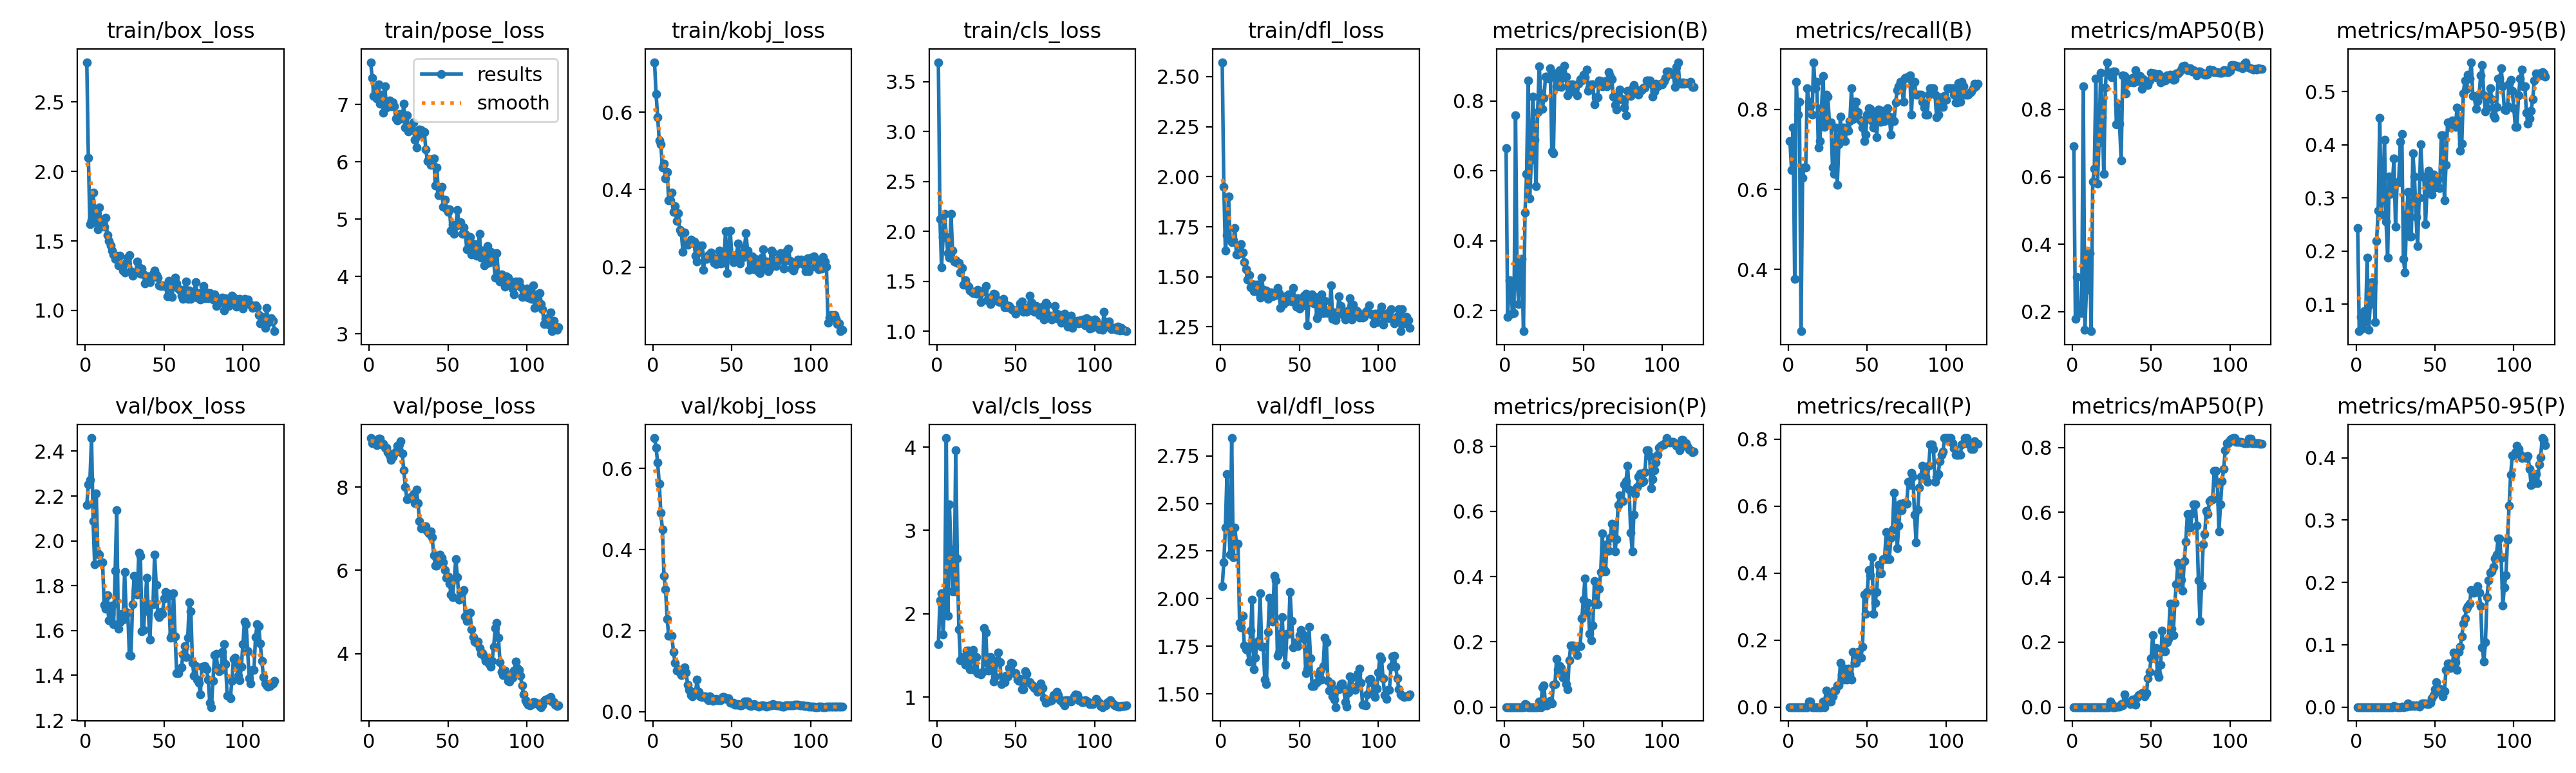

The table this chart was drawn from, first rows:
epoch, time, train/box_loss, train/pose_loss, train/kobj_loss, train/cls_loss, train/dfl_loss, metrics/precision(B), metrics/recall(B), metrics/mAP50(B), metrics/mAP50-95(B), metrics/precision(P), metrics/recall(P), metrics/mAP50(P), metrics/mAP50-95(P), val/box_loss, val/pose_loss, val/kobj_loss, val/cls_loss, val/dfl_loss, lr/pg0, lr/pg1, lr/pg2
1, 4.001, 2.786, 7.741, 0.7288, 3.695, 2.572, 0.665, 0.7213, 0.691, 0.2435, 0, 0, 0, 0, 2.161, 9.176, 0.6754, 1.633, 2.066, 0.00028, 0.00028, 0.00028
2, 7.566, 2.098, 7.462, 0.6462, 2.125, 1.951, 0.1828, 0.6491, 0.1784, 0.04946, 0, 0, 0, 0, 2.252, 9.06, 0.6514, 2.157, 2.19, 0.0005752, 0.0005752, 0.0005752
3, 11.06, 1.619, 7.15, 0.5877, 1.642, 1.63, 0.2866, 0.7541, 0.3029, 0.07661, 0, 0, 0, 0, 2.272, 9.12, 0.6143, 2.249, 2.374, 0.0008655, 0.0008655, 0.0008655
4, 14.59, 1.648, 7.237, 0.5263, 1.942, 1.709, 0.2855, 0.377, 0.2017, 0.05453, 0, 0, 0, 0, 2.458, 9.08, 0.5632, 1.747, 2.655, 0.001151, 0.001151, 0.001151
5, 18.12, 1.845, 7.11, 0.5165, 2.177, 1.902, 0.1919, 0.8689, 0.2183, 0.08735, 0, 0, 0, 0, 2.087, 9.009, 0.4915, 2.159, 2.389, 0.001431, 0.001431, 0.001431
6, 21.69, 1.714, 7.358, 0.4581, 1.942, 1.69, 0.194, 0.7869, 0.1965, 0.06826, 0, 0, 0, 0, 1.894, 9.16, 0.4502, 4.109, 2.23, 0.001707, 0.001707, 0.001707
7, 25.27, 1.633, 7.017, 0.4665, 1.783, 1.671, 0.7592, 0.8197, 0.8682, 0.1875, 0, 0, 0, 0, 2.211, 9.158, 0.3345, 1.977, 2.843, 0.001901, 0.001901, 0.001901
8, 28.87, 1.584, 7.176, 0.4286, 1.738, 1.684, 0.2864, 0.2459, 0.1455, 0.05181, 0, 0, 0, 0, 1.945, 9.021, 0.3019, 3.313, 2.216, 0.001885, 0.001885, 0.001885
9, 32.42, 1.743, 6.856, 0.4451, 2.175, 1.744, 0.22, 0.629, 0.2647, 0.1003, 0, 0, 0, 0, 1.938, 9.038, 0.2292, 2.773, 2.372, 0.001868, 0.001868, 0.001868
10, 35.96, 1.62, 7.322, 0.3725, 1.81, 1.612, 0.3484, 0.6557, 0.374, 0.1416, 0, 0, 0, 0, 1.905, 8.939, 0.1863, 2.269, 2.289, 0.001852, 0.001852, 0.001852
11, 39.43, 1.613, 6.954, 0.3718, 1.699, 1.611, 0.3484, 0.6557, 0.374, 0.1416, 0, 0, 0, 0, 1.905, 8.939, 0.1863, 2.269, 2.289, 0.001835, 0.001835, 0.001835
12, 42.95, 1.602, 7.004, 0.3917, 1.713, 1.622, 0.1414, 0.8525, 0.1419, 0.06709, 0, 0, 0, 0, 1.714, 8.834, 0.1863, 3.96, 1.871, 0.001819, 0.001819, 0.001819
13, 46.41, 1.667, 7.075, 0.3427, 1.687, 1.663, 0.4817, 0.8197, 0.5858, 0.219, 0.01013, 0.01639, 0.00018, 2e-05, 1.698, 8.761, 0.148, 2.661, 1.85, 0.001802, 0.001802, 0.001802
14, 49.87, 1.544, 6.973, 0.3577, 1.686, 1.621, 0.5918, 0.8081, 0.6237, 0.2765, 0.00811, 0.01639, 0.00014, 1e-05, 1.758, 8.654, 0.1206, 1.811, 1.909, 0.001785, 0.001785, 0.001785
15, 53.41, 1.499, 7.033, 0.32, 1.59, 1.573, 0.8585, 0.7869, 0.8914, 0.4499, 0, 0, 0, 0, 1.645, 8.73, 0.1004, 1.443, 1.754, 0.001769, 0.001769, 0.001769
16, 56.97, 1.468, 6.969, 0.3386, 1.635, 1.539, 0.5219, 0.918, 0.58, 0.2692, 0, 0, 0, 0, 1.676, 8.798, 0.1051, 1.477, 1.735, 0.001752, 0.001752, 0.001752
17, 60.44, 1.431, 6.761, 0.2969, 1.468, 1.485, 0.6312, 0.8525, 0.7031, 0.305, 0, 0, 0, 0, 1.711, 8.857, 0.09674, 1.459, 1.731, 0.001736, 0.001736, 0.001736
18, 63.86, 1.403, 6.722, 0.2897, 1.512, 1.51, 0.8123, 0.8689, 0.9093, 0.4087, 0, 0, 0, 0, 1.627, 8.986, 0.09072, 1.383, 1.669, 0.00172, 0.00172, 0.00172
19, 67.31, 1.372, 6.838, 0.2403, 1.464, 1.449, 0.6884, 0.7049, 0.7768, 0.2554, 0, 0, 0, 0, 1.868, 9.016, 0.09196, 1.554, 1.831, 0.001703, 0.001703, 0.001703
20, 70.75, 1.396, 6.753, 0.2895, 1.449, 1.465, 0.5556, 0.7213, 0.6082, 0.188, 0, 0, 0, 0, 2.137, 9.105, 0.1089, 1.561, 1.994, 0.001687, 0.001687, 0.001687
21, 74.18, 1.323, 6.758, 0.2614, 1.409, 1.428, 0.7678, 0.8033, 0.8644, 0.34, 0, 0, 0, 0, 1.608, 8.805, 0.09682, 1.336, 1.629, 0.00167, 0.00167, 0.00167
22, 78.09, 1.394, 7.012, 0.2572, 1.397, 1.46, 0.8998, 0.8837, 0.9401, 0.3079, 0.01669, 0.01639, 0.00033, 3e-05, 1.636, 8.397, 0.06691, 1.544, 1.689, 0.001654, 0.001654, 0.001654
23, 81.57, 1.323, 6.605, 0.2644, 1.386, 1.459, 0.8219, 0.7565, 0.9043, 0.3233, 0, 0, 0, 0, 1.674, 8.009, 0.05303, 1.563, 1.767, 0.001637, 0.001637, 0.001637
24, 85.05, 1.287, 6.817, 0.2705, 1.393, 1.42, 0.7781, 0.8361, 0.9082, 0.3746, 0.06049, 0.04918, 0.017, 0.0017, 1.649, 7.709, 0.04003, 1.328, 1.778, 0.00162, 0.00162, 0.00162
25, 88.55, 1.271, 6.536, 0.2627, 1.375, 1.396, 0.8088, 0.8325, 0.8944, 0.2458, 0.06717, 0.03279, 0.00917, 0.00092, 1.862, 7.716, 0.03814, 1.478, 2.028, 0.001604, 0.001604, 0.001604
26, 92.05, 1.345, 6.56, 0.2661, 1.418, 1.497, 0.8699, 0.7672, 0.912, 0.3296, 0.005, 0.01639, 9e-05, 1e-05, 1.68, 7.748, 0.04812, 1.283, 1.746, 0.001587, 0.001587, 0.001587
27, 95.52, 1.378, 6.573, 0.2297, 1.375, 1.435, 0.8699, 0.7672, 0.912, 0.3296, 0.005, 0.01639, 9e-05, 1e-05, 1.68, 7.748, 0.04812, 1.283, 1.746, 0.001571, 0.001571, 0.001571
28, 99.05, 1.396, 6.696, 0.215, 1.295, 1.417, 0.8639, 0.6557, 0.756, 0.4055, 0.01137, 0.03279, 0.00048, 5e-05, 1.491, 7.833, 0.07845, 1.274, 1.576, 0.001554, 0.001554, 0.001554
29, 102.5, 1.284, 6.384, 0.2567, 1.395, 1.433, 0.8941, 0.6393, 0.8145, 0.4208, 0.01958, 0.04918, 0.00109, 0.00019, 1.487, 7.617, 0.04842, 1.299, 1.552, 0.001538, 0.001538, 0.001538
30, 106, 1.251, 6.257, 0.2404, 1.41, 1.391, 0.6565, 0.7541, 0.7579, 0.1855, 0.01215, 0.04918, 0.00107, 0.00012, 1.717, 7.941, 0.03695, 1.828, 1.825, 0.001522, 0.001522, 0.001522
31, 109.5, 1.267, 6.452, 0.2569, 1.453, 1.423, 0.6508, 0.6111, 0.6487, 0.1593, 0.06855, 0.06557, 0.01002, 0.00118, 1.843, 7.618, 0.03545, 1.776, 2.004, 0.001505, 0.001505, 0.001505
32, 113.1, 1.275, 6.571, 0.1928, 1.311, 1.423, 0.8787, 0.7126, 0.9018, 0.2693, 0.07087, 0.06557, 0.00561, 0.00071, 1.783, 7.183, 0.03753, 1.399, 1.933, 0.001489, 0.001489, 0.001489
33, 116.5, 1.351, 6.56, 0.2248, 1.339, 1.403, 0.8411, 0.7813, 0.8997, 0.3112, 0.1484, 0.1311, 0.03816, 0.00558, 1.759, 7.019, 0.0382, 1.319, 1.879, 0.001472, 0.001472, 0.001472
34, 120.1, 1.311, 6.495, 0.2211, 1.276, 1.414, 0.8763, 0.7213, 0.8477, 0.2274, 0.1148, 0.09836, 0.01493, 0.00188, 1.946, 7.023, 0.03286, 1.479, 2.118, 0.001455, 0.001455, 0.001455
35, 123.5, 1.263, 6.527, 0.2311, 1.325, 1.41, 0.8874, 0.7541, 0.8921, 0.2276, 0.125, 0.08197, 0.01455, 0.00193, 1.933, 6.99, 0.02827, 1.446, 2.094, 0.001439, 0.001439, 0.001439
36, 127, 1.301, 6.214, 0.2283, 1.376, 1.445, 0.8407, 0.7213, 0.8803, 0.3834, 0.1197, 0.1148, 0.01615, 0.00268, 1.596, 7.059, 0.03775, 1.189, 1.698, 0.001422, 0.001422, 0.001422
37, 130.5, 1.26, 6.012, 0.2382, 1.371, 1.418, 0.8678, 0.7535, 0.8905, 0.3402, 0.08986, 0.08197, 0.00918, 0.002, 1.603, 6.933, 0.03364, 1.249, 1.718, 0.001406, 0.001406, 0.001406
38, 134, 1.194, 6.049, 0.2254, 1.319, 1.346, 0.9012, 0.7474, 0.8939, 0.2634, 0.09762, 0.1148, 0.02227, 0.00313, 1.72, 6.883, 0.02625, 1.414, 1.815, 0.001389, 0.001389, 0.001389
39, 137.5, 1.222, 5.949, 0.2115, 1.299, 1.377, 0.8688, 0.7705, 0.8792, 0.2099, 0.06995, 0.09836, 0.01067, 0.00161, 1.835, 6.933, 0.02774, 1.536, 1.904, 0.001373, 0.001373, 0.001373
40, 141, 1.247, 5.982, 0.2081, 1.294, 1.363, 0.816, 0.8525, 0.9162, 0.3006, 0.05432, 0.08197, 0.00804, 0.00097, 1.686, 6.792, 0.03142, 1.417, 1.743, 0.001357, 0.001357, 0.001357
41, 144.6, 1.205, 6.062, 0.2225, 1.297, 1.401, 0.8255, 0.7754, 0.8845, 0.4011, 0.1429, 0.1639, 0.0287, 0.00387, 1.56, 6.365, 0.02835, 1.155, 1.653, 0.00134, 0.00134, 0.00134
42, 148.2, 1.234, 5.592, 0.2429, 1.322, 1.377, 0.8479, 0.8197, 0.8982, 0.34, 0.1893, 0.1311, 0.03699, 0.00604, 1.718, 6.119, 0.02812, 1.175, 1.815, 0.001324, 0.001324, 0.001324
43, 151.7, 1.264, 5.9, 0.2103, 1.239, 1.412, 0.8479, 0.8197, 0.8982, 0.34, 0.1893, 0.1311, 0.03699, 0.00604, 1.718, 6.119, 0.02812, 1.175, 1.815, 0.001307, 0.001307, 0.001307
44, 155.2, 1.285, 5.415, 0.228, 1.265, 1.4, 0.8287, 0.793, 0.8613, 0.2511, 0.1866, 0.1639, 0.04378, 0.00603, 1.939, 6.304, 0.03585, 1.254, 2.035, 0.00129, 0.00129, 0.00129
45, 158.8, 1.253, 5.508, 0.2112, 1.242, 1.376, 0.8403, 0.7763, 0.8887, 0.3151, 0.1757, 0.1475, 0.03749, 0.0046, 1.803, 6.376, 0.03599, 1.247, 1.884, 0.001274, 0.001274, 0.001274
46, 162.3, 1.236, 5.57, 0.2932, 1.253, 1.443, 0.8167, 0.7705, 0.8866, 0.3514, 0.1601, 0.1475, 0.03333, 0.00489, 1.672, 6.298, 0.03124, 1.35, 1.743, 0.001257, 0.001257, 0.001257
47, 165.8, 1.179, 5.219, 0.1855, 1.226, 1.389, 0.8504, 0.7541, 0.8817, 0.3297, 0.187, 0.1803, 0.04396, 0.00654, 1.659, 6.188, 0.03212, 1.409, 1.75, 0.001241, 0.001241, 0.001241
48, 169.5, 1.175, 5.343, 0.2463, 1.214, 1.35, 0.8626, 0.7213, 0.8726, 0.3058, 0.1868, 0.3352, 0.0877, 0.01398, 1.684, 6.013, 0.03298, 1.399, 1.77, 0.001224, 0.001224, 0.001224
49, 173.1, 1.18, 5.188, 0.2945, 1.208, 1.392, 0.8586, 0.7377, 0.8866, 0.3442, 0.2717, 0.2787, 0.1089, 0.01936, 1.673, 5.829, 0.0212, 1.288, 1.75, 0.001208, 0.001208, 0.001208
50, 176.6, 1.176, 5.127, 0.2298, 1.179, 1.343, 0.8757, 0.7869, 0.908, 0.32, 0.3292, 0.3443, 0.1493, 0.0286, 1.743, 5.849, 0.02206, 1.29, 1.81, 0.001192, 0.001192, 0.001192
51, 180.1, 1.174, 5.167, 0.2129, 1.216, 1.365, 0.8682, 0.8033, 0.9073, 0.3252, 0.3946, 0.4098, 0.2212, 0.0402, 1.771, 5.677, 0.02138, 1.213, 1.835, 0.001175, 0.001175, 0.001175
52, 183.6, 1.102, 4.802, 0.2233, 1.215, 1.357, 0.8907, 0.8017, 0.9075, 0.3358, 0.2899, 0.3934, 0.156, 0.02772, 1.765, 5.421, 0.01743, 1.192, 1.812, 0.001159, 0.001159, 0.001159
53, 187, 1.211, 4.897, 0.2331, 1.278, 1.405, 0.8298, 0.7705, 0.8945, 0.3184, 0.3196, 0.4467, 0.1822, 0.02982, 1.755, 5.361, 0.01731, 1.218, 1.79, 0.001142, 0.001142, 0.001142
54, 190.6, 1.177, 4.748, 0.2616, 1.297, 1.416, 0.838, 0.7541, 0.8953, 0.418, 0.2245, 0.2787, 0.1055, 0.02374, 1.568, 5.795, 0.01777, 1.095, 1.608, 0.001125, 0.001125, 0.001125
55, 194, 1.099, 4.885, 0.2098, 1.197, 1.259, 0.8469, 0.7869, 0.9045, 0.4172, 0.2054, 0.3115, 0.09342, 0.01758, 1.578, 6.272, 0.0153, 1.095, 1.631, 0.001109, 0.001109, 0.001109
56, 197.5, 1.18, 5.16, 0.2353, 1.234, 1.38, 0.8479, 0.731, 0.8801, 0.2952, 0.2509, 0.3443, 0.1301, 0.0252, 1.768, 5.843, 0.01509, 1.307, 1.852, 0.001092, 0.001092, 0.001092
57, 201, 1.237, 4.897, 0.2248, 1.199, 1.386, 0.7898, 0.8006, 0.8974, 0.362, 0.3871, 0.4246, 0.2354, 0.0596, 1.574, 5.302, 0.01747, 1.282, 1.686, 0.001076, 0.001076, 0.001076
58, 204.5, 1.195, 4.947, 0.2496, 1.207, 1.411, 0.8101, 0.7694, 0.8856, 0.4424, 0.3146, 0.3988, 0.173, 0.06992, 1.409, 5.482, 0.02443, 1.178, 1.541, 0.001059, 0.001059, 0.001059
59, 208.1, 1.158, 4.741, 0.287, 1.358, 1.366, 0.8101, 0.7694, 0.8856, 0.4424, 0.3146, 0.3988, 0.173, 0.06992, 1.409, 5.482, 0.02443, 1.178, 1.541, 0.001043, 0.001043, 0.001043
60, 211.8, 1.146, 4.857, 0.2429, 1.284, 1.398, 0.8585, 0.7961, 0.9019, 0.4327, 0.362, 0.4426, 0.2, 0.06321, 1.431, 5.528, 0.02468, 1.149, 1.554, 0.001027, 0.001027, 0.001027
... 60 more rows
